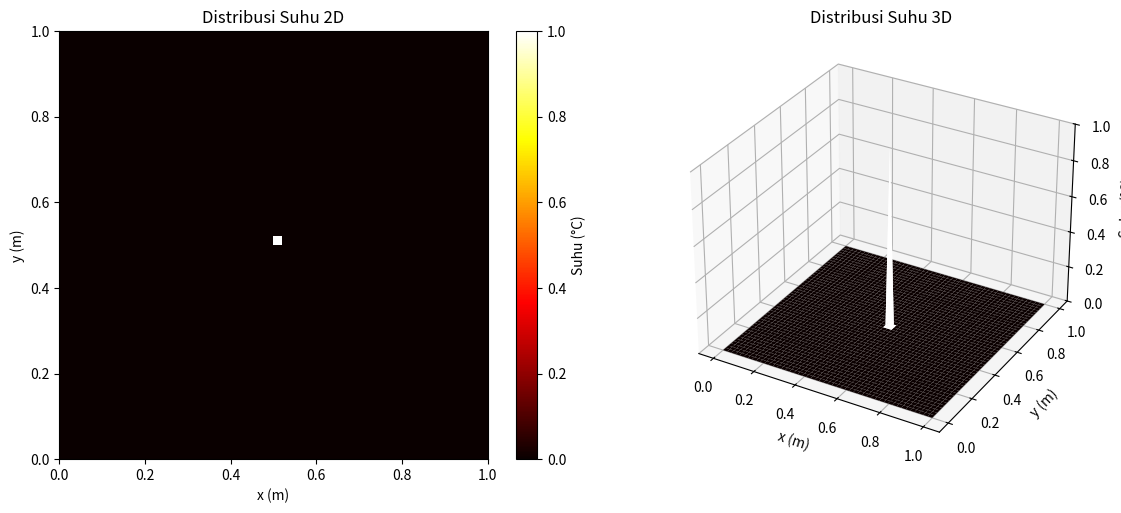

Reproduce this figure in Python. (Note: this script raises an exception after producing the figure.)
import numpy as np
import matplotlib.pyplot as plt
from matplotlib.animation import FuncAnimation
from mpl_toolkits.mplot3d import Axes3D

# ============================
# PARAMETER SIMULASI
# ============================
L = 1.0           # Panjang domain [m]
N = 50            # Jumlah grid points
a = 0.2           # Konduktivitas termal
d = L / (N - 1)   # Spasi grid
h = 0.8 * (d**2) / (4 * a)  # Time step (memenuhi CFL)

# Grid coordinates
x = np.linspace(0, L, N)
y = np.linspace(0, L, N)
X, Y = np.meshgrid(x, y)

# ============================
# KONDISI AWAL & SYARAT BATAS
# ============================
u = np.zeros((N, N))  # Suhu awal: 0°C di seluruh domain

# Sumber panas di titik tengah
center_i, center_j = N // 2, N // 2
u[center_i, center_j] = 1.0  # Suhu 1°C di tengah

# Syarat batas Dirichlet (suhu tetap 0 di semua batas)
u[0, :] = 0    # Batas bawah
u[-1, :] = 0   # Batas atas
u[:, 0] = 0    # Batas kiri
u[:, -1] = 0   # Batas kanan

# ============================
# SIMULASI
# ============================
def update_temperature(u):
    """Update suhu menggunakan skema eksplisit"""
    u_new = u.copy()
    
    # Loop melalui titik interior (tidak termasuk batas)
    for i in range(1, N-1):
        for j in range(1, N-1):
            u_new[i, j] = u[i, j] + (a * h / d**2) * (
                u[i+1, j] + u[i-1, j] + u[i, j+1] + u[i, j-1] - 4*u[i, j]
            )
    
    # Pertahankan syarat batas
    u_new[0, :] = 0
    u_new[-1, :] = 0
    u_new[:, 0] = 0
    u_new[:, -1] = 0
    
    return u_new

# ============================
# VISUALISASI
# ============================
fig = plt.figure(figsize=(12, 5))

# Plot 2D
ax1 = fig.add_subplot(121)
im = ax1.imshow(u, cmap='hot', origin='lower', extent=[0, L, 0, L], vmin=0, vmax=1)
plt.colorbar(im, label='Suhu (°C)')
ax1.set_xlabel('x (m)')
ax1.set_ylabel('y (m)')
ax1.set_title('Distribusi Suhu 2D')

# Plot 3D
ax2 = fig.add_subplot(122, projection='3d')
surf = ax2.plot_surface(X, Y, u, cmap='hot', linewidth=0, antialiased=True)
ax2.set_xlabel('x (m)')
ax2.set_ylabel('y (m)')
ax2.set_zlabel('Suhu (°C)')
ax2.set_title('Distribusi Suhu 3D')
ax2.set_zlim(0, 1)

plt.tight_layout()

# ============================
# ANIMASI
# ============================
def animate(frame):
    global u
    u = update_temperature(u)
    
    # Update plot 2D
    ax1.clear()
    im = ax1.imshow(u, cmap='hot', origin='lower', extent=[0, L, 0, L], vmin=0, vmax=1)
    ax1.set_xlabel('x (m)')
    ax1.set_ylabel('y (m)')
    ax1.set_title(f'Distribusi Suhu 2D - Langkah waktu: {frame}')
    
    # Update plot 3D
    ax2.clear()
    surf = ax2.plot_surface(X, Y, u, cmap='hot', linewidth=0, antialiased=True)
    ax2.set_xlabel('x (m)')
    ax2.set_ylabel('y (m)')
    ax2.set_zlabel('Suhu (°C)')
    ax2.set_title(f'Distribusi Suhu 3D - Langkah waktu: {frame}')
    ax2.set_zlim(0, 1)
    
    return [im, surf]

# Buat animasi
ani = FuncAnimation(fig, animate, frames=100, interval=50, blit=False)

plt.show()

# ============================
# SIMPAN VIDEO (opsional)
# ============================
# Uncomment baris berikut untuk menyimpan video
ani.save('simulasi_panas_2d.mp4', writer='ffmpeg', fps=10)
print("Simulasi selesai!")
print(f"Parameter: L = {L}, N = {N}, a = {a}")
print(f"Spasi grid: d = {d:.4f}")
print(f"Time step: h = {h:.6f}")
print(f"CFL number: {a * h / d**2:.4f} (harus ≤ 0.25)")
